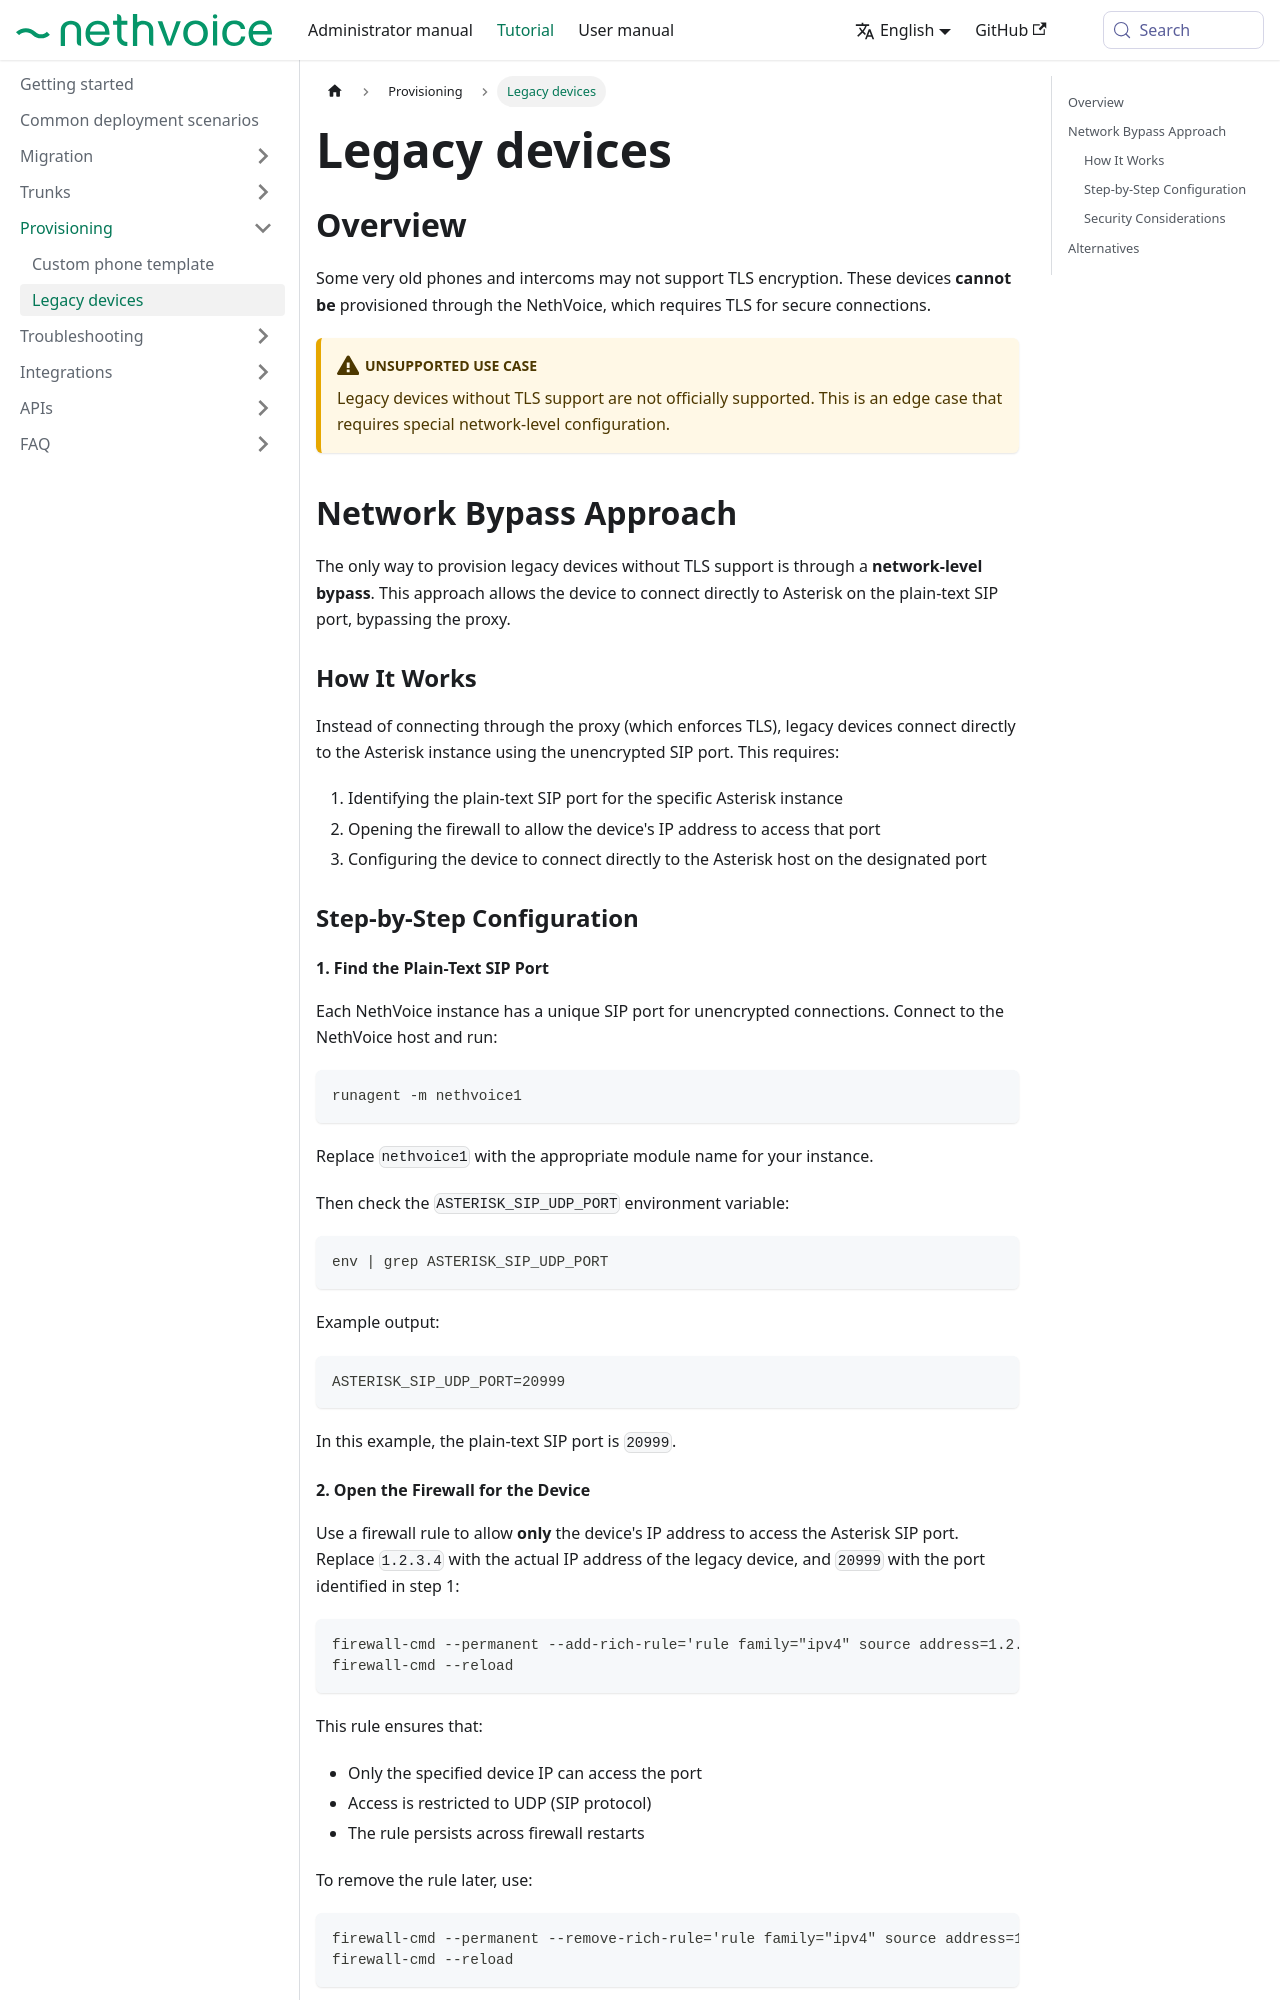

repository: NethServer/nethvoice-docs · page: docs/tutorial/provisioning/legacy_devices.html · generator: docusaurus

---
title: Legacy devices
sidebar_position: 3
---

## Overview {#overview}

Some very old phones and intercoms may not support TLS encryption. These devices **cannot be** provisioned through the NethVoice, which requires TLS for secure connections.

:::warning Unsupported Use Case
Legacy devices without TLS support are not officially supported. This is an edge case that requires special network-level configuration.
:::

## Network Bypass Approach {#network-bypass}

The only way to provision legacy devices without TLS support is through a **network-level bypass**. This approach allows the device to connect directly to Asterisk on the plain-text SIP port, bypassing the proxy.

### How It Works {#how-it-works}

Instead of connecting through the proxy (which enforces TLS), legacy devices connect directly to the Asterisk instance using the unencrypted SIP port. This requires:

1. Identifying the plain-text SIP port for the specific Asterisk instance
2. Opening the firewall to allow the device's IP address to access that port
3. Configuring the device to connect directly to the Asterisk host on the designated port

### Step-by-Step Configuration {#step-by-step}

#### 1. Find the Plain-Text SIP Port {#find-port}

Each NethVoice instance has a unique SIP port for unencrypted connections. Connect to the NethVoice host and run:

```bash
runagent -m nethvoice1
```

Replace `nethvoice1` with the appropriate module name for your instance.

Then check the `ASTERISK_SIP_UDP_PORT` environment variable:

```bash
env | grep ASTERISK_SIP_UDP_PORT
```

Example output:
```
ASTERISK_SIP_UDP_PORT=20999
```

In this example, the plain-text SIP port is `20999`.
